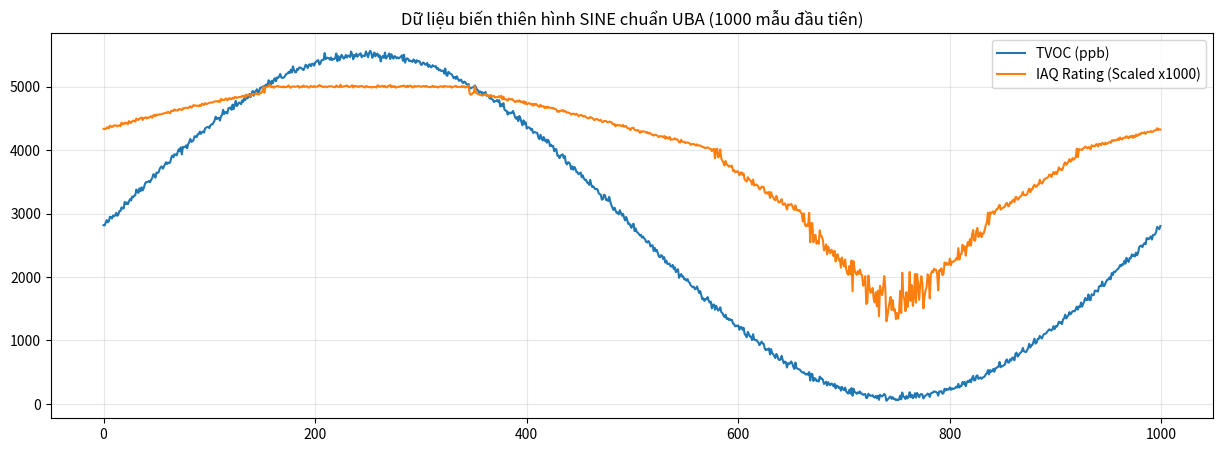

The script that saved this image:
import pandas as pd
import numpy as np
import matplotlib.pyplot as plt

def generate_uba_data_sine_fixed(samples=5000):
    np.random.seed(42)
    # Tạo trục thời gian sao cho có ít nhất 5 chu kỳ sóng hoàn chỉnh
    t = np.linspace(0, 10 * np.pi, samples) 
    
    # 1. Tạo sóng Sine cho TVOC (ppb)
    # Biên độ rộng để quét qua tất cả các Level UBA (từ 10ppb đến 5500ppb) [cite: 239, 410]
    base_tvoc = 2800 
    amplitude = 2700
    
    # Kết hợp sóng sine chính và nhiễu trắng nhẹ để mô phỏng thực tế [cite: 233, 431]
    tvoc_ppb = base_tvoc + amplitude * np.sin(t) 
    tvoc_ppb += np.random.normal(0, 30, samples) # Nhiễu cảm biến [cite: 467]
    tvoc_ppb = np.clip(tvoc_ppb, 10, 6000)

    def calculate_iaq_smooth(ppb):
        # Quy đổi theo Datasheet: ppb -> mg/m3 [cite: 240, 241]
        mg_m3 = (ppb / 1000) / 0.5 
        
        # Ánh xạ theo bảng 6 UBA (trang 10 Datasheet) 
        if mg_m3 < 0.3:     # Level 1: Very Good 
            val = 1.0 + (mg_m3 / 0.3) * 0.9
        elif mg_m3 < 1.0:   # Level 2: Good 
            val = 2.0 + ((mg_m3 - 0.3) / 0.7) * 0.9
        elif mg_m3 < 3.0:   # Level 3: Medium 
            val = 3.0 + ((mg_m3 - 1.0) / 2.0) * 0.9
        elif mg_m3 < 10.0:  # Level 4: Poor 
            val = 4.0 + ((mg_m3 - 3.0) / 7.0) * 0.9
        else:               # Level 5: Bad 
            val = 5.0
        return val + np.random.normal(0, 0.01)

    iaq_labels = [calculate_iaq_smooth(p) for p in tvoc_ppb]
    
    # eCO2 nội suy (chỉ để theo dõi trên Dashboard) [cite: 5, 337]
    eco2_ppm = 400 + (tvoc_ppb * 0.6) + np.random.normal(0, 10, samples)
    
    df = pd.DataFrame({'tvoc': tvoc_ppb, 'eco2': eco2_ppm, 'iaq': iaq_labels})
    df.to_csv('iaq_uba_dataset.csv', index=False)
    
    # VẼ BIỂU ĐỒ KIỂM TRA (Tăng số lượng mẫu hiển thị để thấy hình sine)
    plt.figure(figsize=(15, 5))
    plt.plot(tvoc_ppb[:1000], label='TVOC (ppb)', color='#1f77b4')
    plt.plot(np.array(iaq_labels[:1000]) * 1000, label='IAQ Rating (Scaled x1000)', color='#ff7f0e')
    plt.title("Dữ liệu biến thiên hình SINE chuẩn UBA (1000 mẫu đầu tiên)")
    plt.grid(True, alpha=0.3)
    plt.legend()
    plt.show()

generate_uba_data_sine_fixed()
